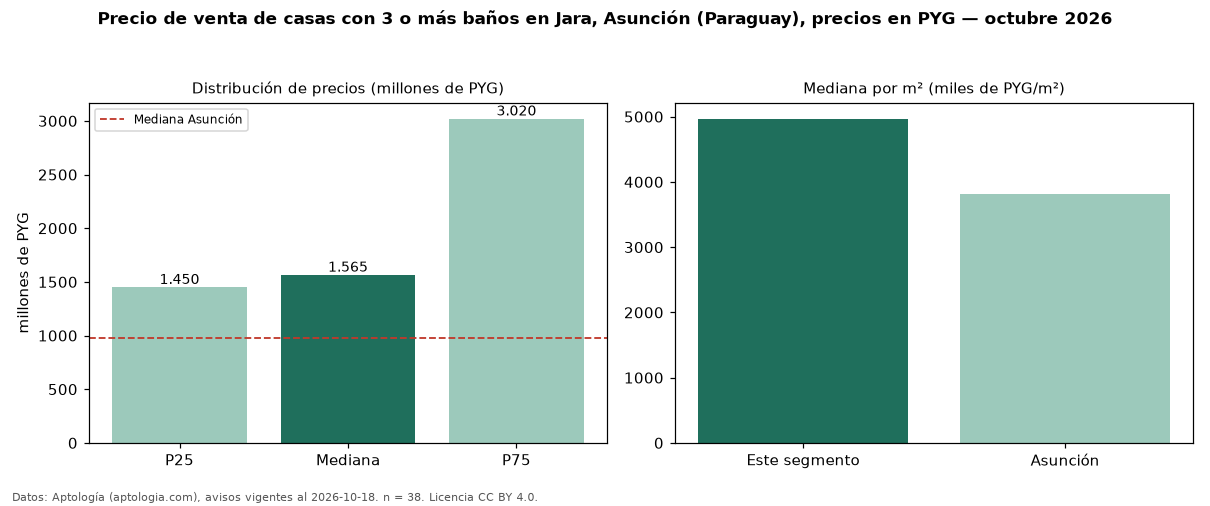

The table this chart was drawn from, first rows:
seccion, metrica, valor, moneda, n
filtro, ban3, con 3 o más baños, , 38
precio, p25, 1450000000, PYG, 38
precio, mediana, 1565000000, PYG, 38
precio, p75, 3020000000, PYG, 38
precio, minimo, 978000000, PYG, 38
precio, maximo, 3060000000, PYG, 38
m2, mediana_precio_m2, 4967742, PYG, 34
m2, area_mediana_m2, 320.0, m2, 34
banos, mediana_banos, 3.0, , 
parqueadero, pct_con_parqueadero, 100.0, %, 36
habitaciones, 3+, 1565000000, PYG, 36
ciudad, mediana_ciudad_referencia, 975000000, PYG, 
ciudad, mediana_m2_ciudad, 3815000, PYG, 
fuente, fecha_datos, 2026-10-18, , 
fuente, atribucion, https://www.aptologia.com/py/venta/asunc…, , 
fuente, licencia, CC BY 4.0, , 
